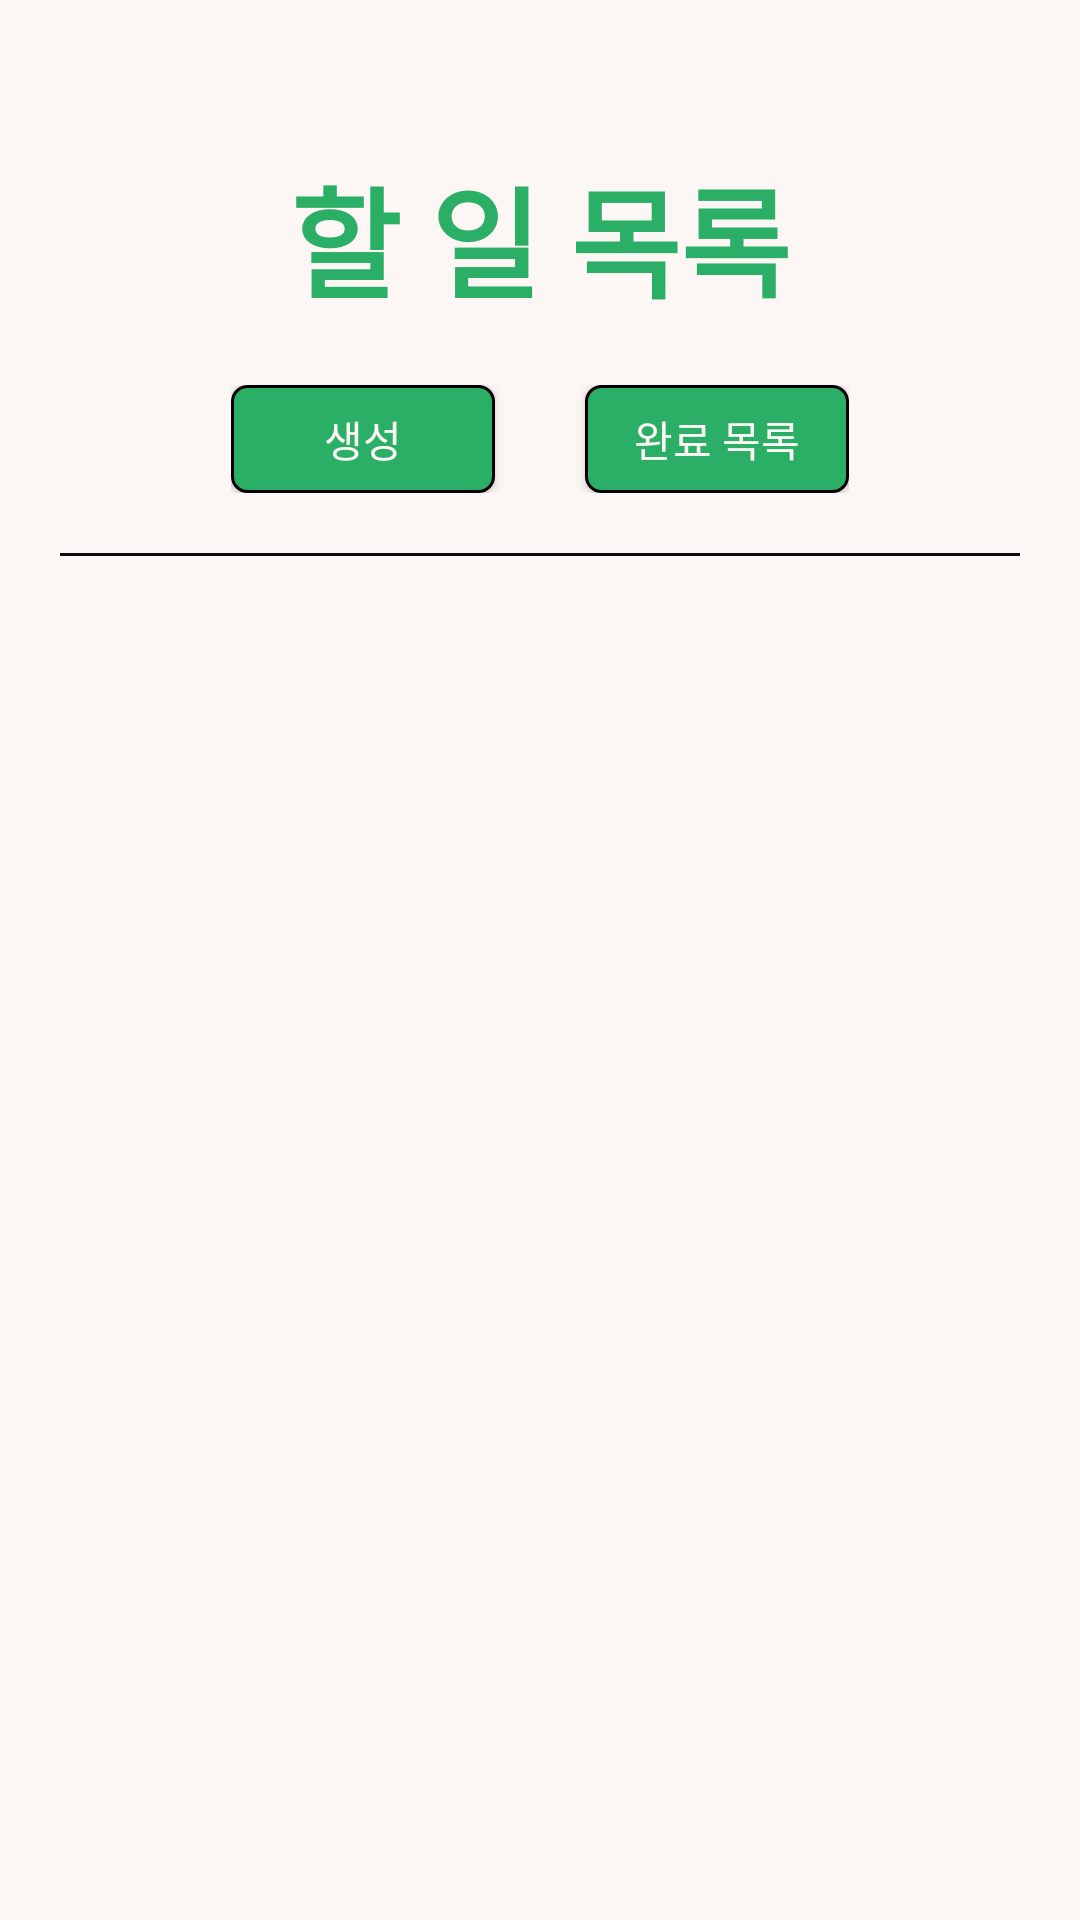

Here is an Android app screen rendered from its layout file. Give the layout XML and the strings, colors and styles it references.
<!-- AndroidManifest.xml: application theme Theme.좋은하루 -->
<!-- res/layout/fragment_list.xml -->
<?xml version="1.0" encoding="utf-8"?>
<LinearLayout xmlns:android="http://schemas.android.com/apk/res/android"
    android:layout_width="match_parent"
    android:layout_height="match_parent"
    android:background="@color/back_ground_color"
    android:orientation="vertical">

    <LinearLayout
        android:layout_width="match_parent"
        android:layout_height="wrap_content"
        android:orientation="vertical">

        <TextView
            android:layout_width="wrap_content"
            android:layout_height="wrap_content"
            android:layout_gravity="center"
            android:layout_marginTop="50dp"
            android:text="할 일 목록"
            android:textColor="@color/main_color"
            android:textSize="40sp"
            android:textStyle="bold" />

        <LinearLayout
            android:layout_width="wrap_content"
            android:layout_height="wrap_content"
            android:layout_gravity="center"
            android:layout_marginTop="20dp">

            <androidx.appcompat.widget.AppCompatButton
                android:id="@+id/list_create_btn"
                android:layout_width="wrap_content"
                android:layout_height="wrap_content"
                android:background="@drawable/ripple_main_button"
                android:minWidth="0dp"
                android:minHeight="0dp"
                android:onClick="onClick"
                android:text="생성"
                android:textColor="@color/back_ground_color" />

            <androidx.appcompat.widget.AppCompatButton
                android:id="@+id/list_check_btn"
                android:layout_width="wrap_content"
                android:layout_height="wrap_content"
                android:layout_marginStart="30dp"
                android:background="@drawable/ripple_main_button"
                android:minWidth="0dp"
                android:minHeight="0dp"
                android:onClick="onClick"
                android:text="완료 목록"
                android:textColor="@color/back_ground_color" />

        </LinearLayout>

    </LinearLayout>

    <View
        android:layout_width="match_parent"
        android:layout_height="1dp"
        android:layout_margin="20dp"
        android:background="#0d0d0d" />

    <ScrollView
        android:layout_width="match_parent"
        android:layout_height="0dp"
        android:layout_weight="1">

        <LinearLayout
            android:id="@+id/list_root"
            android:layout_width="match_parent"
            android:layout_height="wrap_content"
            android:orientation="vertical" />

    </ScrollView>

</LinearLayout>
<!-- resources referenced by this layout -->
<resources>
  <color name="back_ground_color">#FCF6F5</color>
  <color name="main_color">#2BAE66</color>
  <!-- drawable ripple_main_button (drawable) -->
  <?xml version="1.0" encoding="utf-8"?>
  <ripple xmlns:android="http://schemas.android.com/apk/res/android"
      android:color="@color/black">
      <item>
          <selector>
              <item android:state_enabled="true">
                  <shape>
                      <solid android:color="@color/main_color" />
                      <corners android:radius="5dp" />
                      <stroke
                          android:width="1dp"
                          android:color="@color/black" />
                      <size
                          android:width="88dp"
                          android:height="36dp" />
                  </shape>
              </item>
              <item android:state_enabled="false">
                  <shape>
                      <solid android:color="@android:color/darker_gray" />
                      <corners android:radius="5dp" />
                      <stroke
                          android:width="1dp"
                          android:color="@color/black" />
                      <size
                          android:width="88dp"
                          android:height="36dp" />
                  </shape>
              </item>
          </selector>
      </item>
  </ripple>
  <style name="Theme.좋은하루" parent="Theme.MaterialComponents.DayNight.DarkActionBar">
          
          <item name="windowActionBar">false</item>
          <item name="windowNoTitle">true</item>
          <item name="colorPrimary">@color/purple_500</item>
          <item name="colorPrimaryVariant">@color/purple_700</item>
          <item name="colorOnPrimary">@color/white</item>
          
          <item name="colorSecondary">@color/teal_200</item>
          <item name="colorSecondaryVariant">@color/teal_700</item>
          <item name="colorOnSecondary">@color/black</item>
          
          <item name="android:statusBarColor" tools:targetApi="l">?attr/colorPrimaryVariant</item>
          
      </style>
  <color name="black">#FF000000</color>
  <color name="purple_500">#FF6200EE</color>
  <color name="purple_700">#FF3700B3</color>
  <color name="white">#FFFFFFFF</color>
  <color name="teal_200">#FF03DAC5</color>
  <color name="teal_700">#FF018786</color>
</resources>
